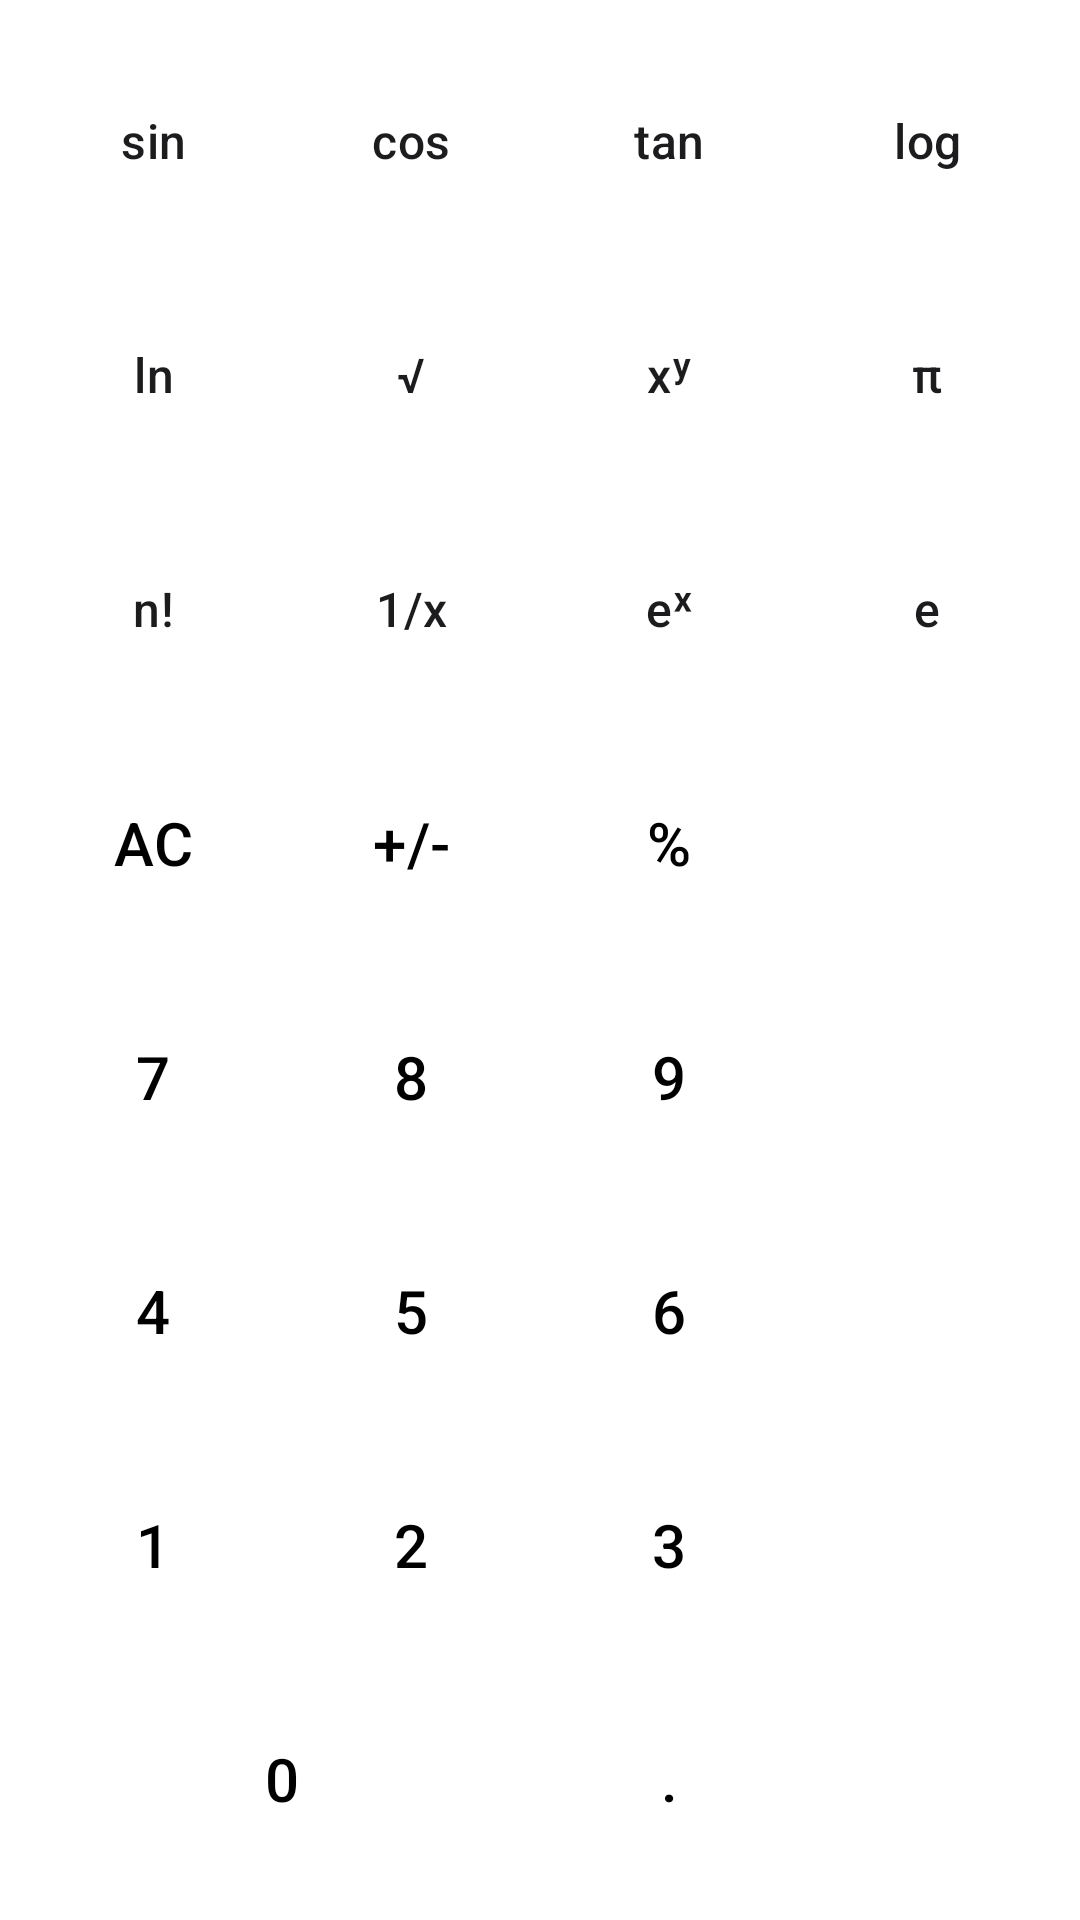

Reconstruct the res/layout file that produces this screen, plus the resources it refers to.
<!-- AndroidManifest.xml: application theme Theme.Calculator -->
<!-- res/layout/fragment_scientific.xml -->
<?xml version="1.0" encoding="utf-8"?>
<GridLayout xmlns:android="http://schemas.android.com/apk/res/android"
    android:layout_width="match_parent"
    android:layout_height="match_parent"
    android:columnCount="4"
    android:rowCount="7"
    android:padding="8dp"
    android:background="?attr/colorBackground">

    
    <Button android:id="@+id/btnSin"  style="@style/CalcBtn.Sci" android:text="sin" android:layout_columnWeight="1" android:layout_rowWeight="1"/>
    <Button android:id="@+id/btnCos"  style="@style/CalcBtn.Sci" android:text="cos" android:layout_columnWeight="1" android:layout_rowWeight="1"/>
    <Button android:id="@+id/btnTan"  style="@style/CalcBtn.Sci" android:text="tan" android:layout_columnWeight="1" android:layout_rowWeight="1"/>
    <Button android:id="@+id/btnLog"  style="@style/CalcBtn.Sci" android:text="log" android:layout_columnWeight="1" android:layout_rowWeight="1"/>

    
    <Button android:id="@+id/btnLn"   style="@style/CalcBtn.Sci" android:text="ln"  android:layout_columnWeight="1" android:layout_rowWeight="1"/>
    <Button android:id="@+id/btnSqrt" style="@style/CalcBtn.Sci" android:text="√"   android:layout_columnWeight="1" android:layout_rowWeight="1"/>
    <Button android:id="@+id/btnPow"  style="@style/CalcBtn.Sci" android:text="xʸ"  android:layout_columnWeight="1" android:layout_rowWeight="1"/>
    <Button android:id="@+id/btnPi"   style="@style/CalcBtn.Sci" android:text="π"   android:layout_columnWeight="1" android:layout_rowWeight="1"/>

    
    <Button android:id="@+id/btnFactorial" style="@style/CalcBtn.Sci" android:text="n!" android:layout_columnWeight="1" android:layout_rowWeight="1"/>
    <Button android:id="@+id/btnInverse"   style="@style/CalcBtn.Sci" android:text="1/x" android:layout_columnWeight="1" android:layout_rowWeight="1"/>
    <Button android:id="@+id/btnExp"       style="@style/CalcBtn.Sci" android:text="eˣ" android:layout_columnWeight="1" android:layout_rowWeight="1"/>
    <Button android:id="@+id/btnE"         style="@style/CalcBtn.Sci" android:text="e"  android:layout_columnWeight="1" android:layout_rowWeight="1"/>

    
    <Button android:id="@+id/btnClear"   style="@style/CalcBtn.Function" android:text="AC"  android:layout_columnWeight="1" android:layout_rowWeight="1"/>
    <Button android:id="@+id/btnSign"    style="@style/CalcBtn.Function" android:text="+/-" android:layout_columnWeight="1" android:layout_rowWeight="1"/>
    <Button android:id="@+id/btnPercent" style="@style/CalcBtn.Function" android:text="%"   android:layout_columnWeight="1" android:layout_rowWeight="1"/>
    <Button android:id="@+id/btnDiv"     style="@style/CalcBtn.Operator" android:text="÷"   android:layout_columnWeight="1" android:layout_rowWeight="1"/>

    
    <Button android:id="@+id/btn7" style="@style/CalcBtn.Number" android:text="7" android:layout_columnWeight="1" android:layout_rowWeight="1"/>
    <Button android:id="@+id/btn8" style="@style/CalcBtn.Number" android:text="8" android:layout_columnWeight="1" android:layout_rowWeight="1"/>
    <Button android:id="@+id/btn9" style="@style/CalcBtn.Number" android:text="9" android:layout_columnWeight="1" android:layout_rowWeight="1"/>
    <Button android:id="@+id/btnMul" style="@style/CalcBtn.Operator" android:text="×" android:layout_columnWeight="1" android:layout_rowWeight="1"/>

    
    <Button android:id="@+id/btn4" style="@style/CalcBtn.Number" android:text="4" android:layout_columnWeight="1" android:layout_rowWeight="1"/>
    <Button android:id="@+id/btn5" style="@style/CalcBtn.Number" android:text="5" android:layout_columnWeight="1" android:layout_rowWeight="1"/>
    <Button android:id="@+id/btn6" style="@style/CalcBtn.Number" android:text="6" android:layout_columnWeight="1" android:layout_rowWeight="1"/>
    <Button android:id="@+id/btnSub" style="@style/CalcBtn.Operator" android:text="−" android:layout_columnWeight="1" android:layout_rowWeight="1"/>

    
    <Button android:id="@+id/btn1" style="@style/CalcBtn.Number" android:text="1" android:layout_columnWeight="1" android:layout_rowWeight="1"/>
    <Button android:id="@+id/btn2" style="@style/CalcBtn.Number" android:text="2" android:layout_columnWeight="1" android:layout_rowWeight="1"/>
    <Button android:id="@+id/btn3" style="@style/CalcBtn.Number" android:text="3" android:layout_columnWeight="1" android:layout_rowWeight="1"/>
    <Button android:id="@+id/btnAdd" style="@style/CalcBtn.Operator" android:text="+" android:layout_columnWeight="1" android:layout_rowWeight="1"/>

    
    <Button android:id="@+id/btn0"     style="@style/CalcBtn.Number"   android:text="0"   android:layout_columnWeight="2" android:layout_rowWeight="1" android:layout_columnSpan="2"/>
    <Button android:id="@+id/btnDot"   style="@style/CalcBtn.Number"   android:text="."   android:layout_columnWeight="1" android:layout_rowWeight="1"/>
    <Button android:id="@+id/btnEqual" style="@style/CalcBtn.Equal"    android:text="="   android:layout_columnWeight="1" android:layout_rowWeight="1"/>

</GridLayout>
<!-- resources referenced by this layout -->
<resources>
  <style name="CalcBtn.Equal" parent="CalcBtn">
          <item name="backgroundTint">@color/orange_primary</item>
          <item name="android:textColor">@color/white</item>
      </style>
  <style name="CalcBtn.Function" parent="CalcBtn">
          <item name="backgroundTint">@color/btn_function_bg</item>
          <item name="android:textColor">@color/btn_function_text</item>
      </style>
  <style name="CalcBtn.Number" parent="CalcBtn">
          <item name="backgroundTint">@color/btn_number_bg</item>
          <item name="android:textColor">@color/btn_number_text</item>
      </style>
  <style name="CalcBtn.Operator" parent="CalcBtn">
          <item name="backgroundTint">@color/orange_primary</item>
          <item name="android:textColor">@color/white</item>
      </style>
  <style name="CalcBtn.Sci" parent="CalcBtn">
          <item name="backgroundTint">@color/btn_sci_bg</item>
          <item name="android:textColor">@color/btn_sci_text</item>
          <item name="android:textSize">16sp</item>
      </style>
  <style name="Theme.Calculator" parent="Theme.Material3.Light.NoActionBar">
          <item name="colorPrimary">@color/orange_primary</item>
          <item name="colorOnPrimary">@color/white</item>
          <item name="colorSurface">@color/light_surface</item>
          <item name="colorOnSurface">@color/light_on_surface</item>
          <item name="colorBackground">@color/light_background</item>
          <item name="colorOnBackground">@color/light_on_surface</item>
      </style>
  <style name="CalcBtn" parent="Widget.Material3.Button">
          <item name="android:layout_width">0dp</item>
          <item name="android:layout_height">0dp</item>
          <item name="android:layout_margin">4dp</item>
          <item name="android:textSize">20sp</item>
          <item name="android:insetTop">0dp</item>
          <item name="android:insetBottom">0dp</item>
          <item name="cornerRadius">50dp</item>
      </style>
  <color name="orange_primary">#FF9500</color>
  <color name="white">#FFFFFF</color>
  <color name="btn_function_bg">#AEAEB2</color>
  <color name="btn_function_text">#000000</color>
  <color name="btn_number_bg">#E5E5EA</color>
  <color name="btn_number_text">#000000</color>
  <color name="btn_sci_bg">#D1D1D6</color>
  <color name="btn_sci_text">#1C1C1E</color>
  <color name="light_surface">#F2F2F7</color>
  <color name="light_on_surface">#000000</color>
  <color name="light_background">#FFFFFF</color>
</resources>
